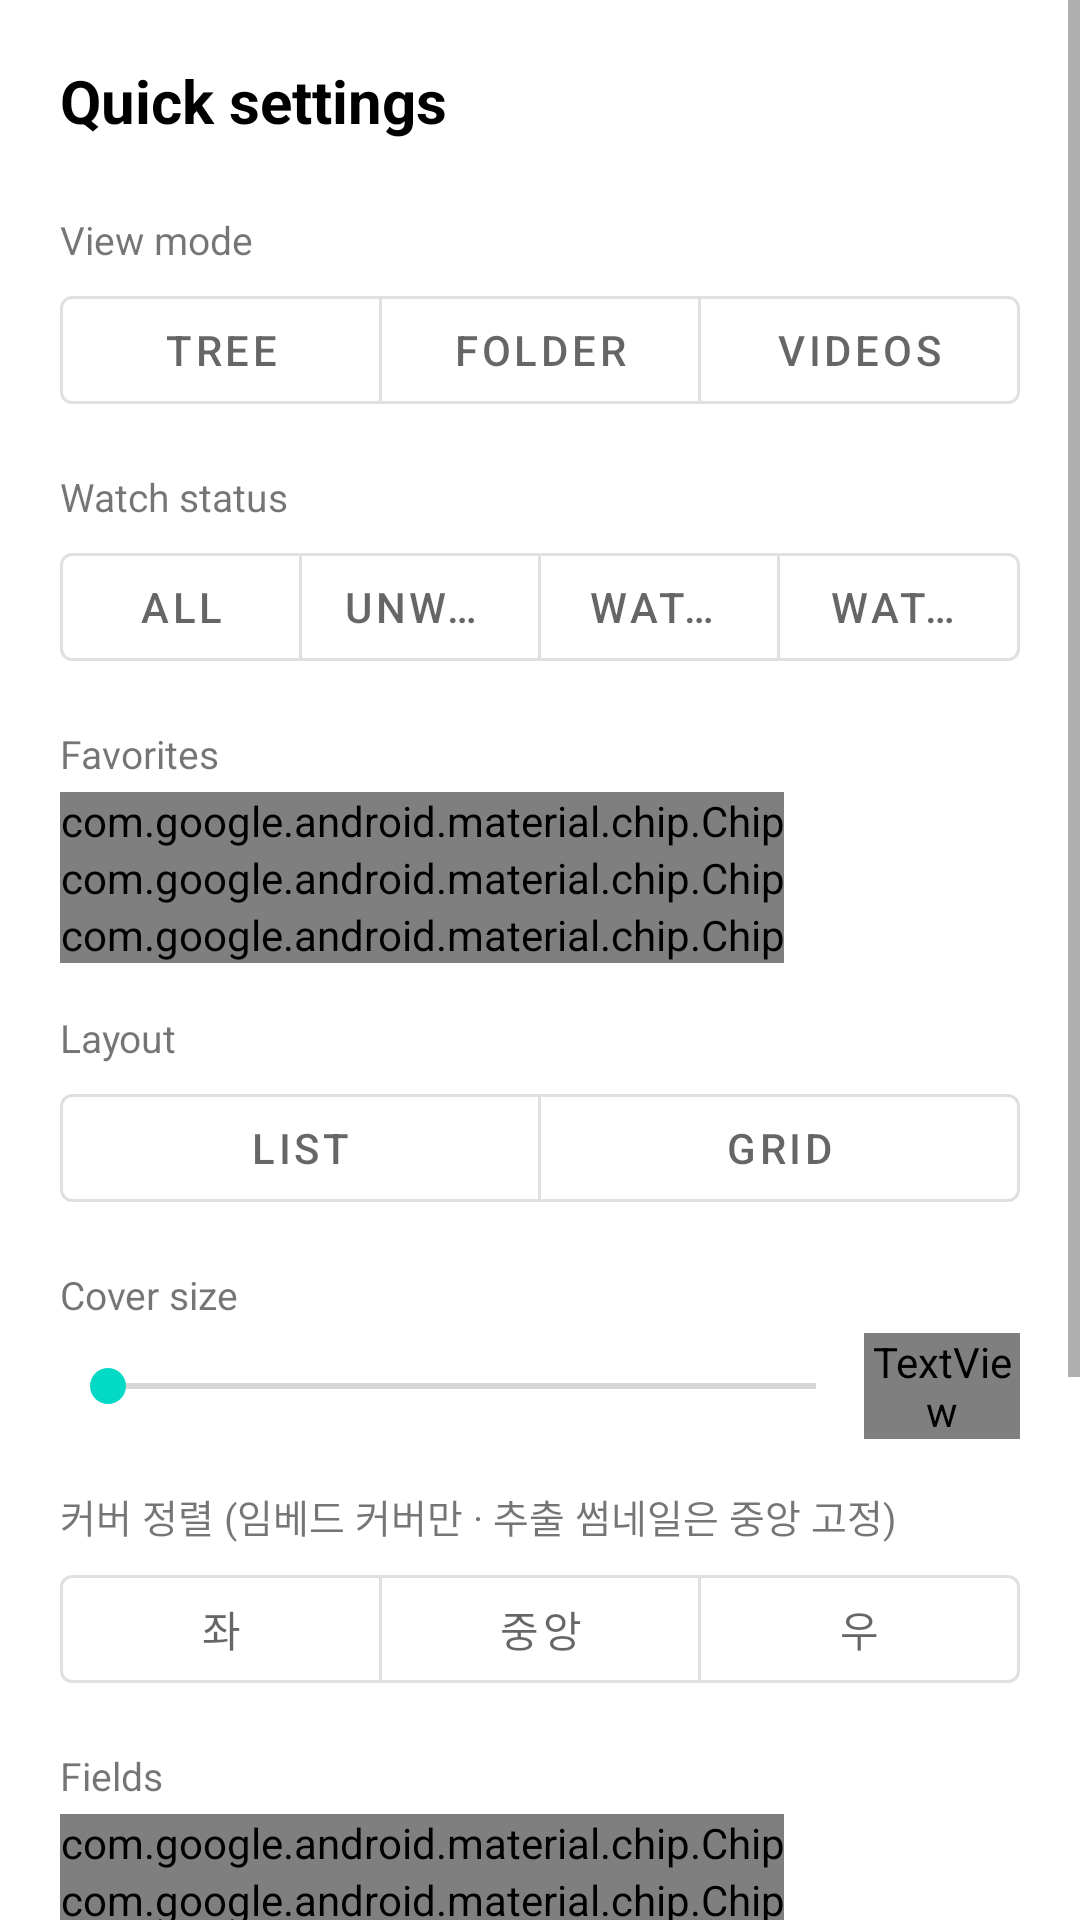

Produce the Android XML layout that renders to this screen, including the resource entries it uses.
<!-- AndroidManifest.xml: fallback theme Theme.MaterialComponents.DayNight.NoActionBar -->
<!-- res/layout/sheet_quick_settings.xml -->
<?xml version="1.0" encoding="utf-8"?>
<ScrollView xmlns:android="http://schemas.android.com/apk/res/android"
    xmlns:app="http://schemas.android.com/apk/res-auto"
    android:layout_width="match_parent"
    android:layout_height="wrap_content">

    <LinearLayout
        android:layout_width="match_parent"
        android:layout_height="wrap_content"
        android:orientation="vertical"
        android:padding="20dp">

        <TextView
            android:layout_width="wrap_content"
            android:layout_height="wrap_content"
            android:text="@string/qs_title"
            android:textColor="?attr/colorOnSurface"
            android:textSize="20sp"
            android:textStyle="bold"
            android:layout_marginBottom="8dp" />

        <TextView style="@style/QsLabel" android:text="@string/qs_view_mode" />
        <com.google.android.material.button.MaterialButtonToggleGroup
            android:id="@+id/grp_mode"
            android:layout_width="match_parent"
            android:layout_height="wrap_content"
            app:singleSelection="true"
            app:selectionRequired="true">
            <com.google.android.material.button.MaterialButton android:id="@+id/btn_mode_tree"
                style="?attr/materialButtonOutlinedStyle" android:layout_width="0dp"
                android:layout_weight="1" android:layout_height="wrap_content" android:text="@string/qs_tree" />
            <com.google.android.material.button.MaterialButton android:id="@+id/btn_mode_folder"
                style="?attr/materialButtonOutlinedStyle" android:layout_width="0dp"
                android:layout_weight="1" android:layout_height="wrap_content" android:text="@string/qs_folder" />
            <com.google.android.material.button.MaterialButton android:id="@+id/btn_mode_videos"
                style="?attr/materialButtonOutlinedStyle" android:layout_width="0dp"
                android:layout_weight="1" android:layout_height="wrap_content" android:text="@string/qs_videos" />
        </com.google.android.material.button.MaterialButtonToggleGroup>

        <TextView style="@style/QsLabel" android:text="@string/qs_watch_status" />
        <com.google.android.material.button.MaterialButtonToggleGroup
            android:id="@+id/grp_watch"
            android:layout_width="match_parent"
            android:layout_height="wrap_content"
            app:singleSelection="true"
            app:selectionRequired="true">
            <com.google.android.material.button.MaterialButton android:id="@+id/w_all"
                style="?attr/materialButtonOutlinedStyle" android:layout_width="0dp"
                android:layout_weight="1" android:layout_height="wrap_content" android:text="@string/qs_all" />
            <com.google.android.material.button.MaterialButton android:id="@+id/w_unwatched"
                style="?attr/materialButtonOutlinedStyle" android:layout_width="0dp"
                android:layout_weight="1" android:layout_height="wrap_content" android:text="@string/qs_unwatched" />
            <com.google.android.material.button.MaterialButton android:id="@+id/w_watching"
                style="?attr/materialButtonOutlinedStyle" android:layout_width="0dp"
                android:layout_weight="1" android:layout_height="wrap_content" android:text="@string/qs_watching" />
            <com.google.android.material.button.MaterialButton android:id="@+id/w_watched"
                style="?attr/materialButtonOutlinedStyle" android:layout_width="0dp"
                android:layout_weight="1" android:layout_height="wrap_content" android:text="@string/qs_watched" />
        </com.google.android.material.button.MaterialButtonToggleGroup>

        <TextView style="@style/QsLabel" android:text="@string/qs_favorites" />
        <com.google.android.material.chip.ChipGroup
            android:layout_width="match_parent"
            android:layout_height="wrap_content">
            <com.google.android.material.chip.Chip android:id="@+id/chip_fav_only" style="@style/FieldChip" android:layout_width="wrap_content" android:layout_height="wrap_content" android:text="@string/qs_fav_only" />
            <com.google.android.material.chip.Chip android:id="@+id/chip_embed_filter" style="@style/FieldChip" android:layout_width="wrap_content" android:layout_height="wrap_content" android:text="임베드없음" />
            <com.google.android.material.chip.Chip android:id="@+id/chip_merge_drives" style="@style/FieldChip" android:layout_width="wrap_content" android:layout_height="wrap_content" android:text="드라이브폴더병합" />
        </com.google.android.material.chip.ChipGroup>

        <TextView style="@style/QsLabel" android:text="@string/qs_layout" />
        <com.google.android.material.button.MaterialButtonToggleGroup
            android:id="@+id/grp_layout"
            android:layout_width="match_parent"
            android:layout_height="wrap_content"
            app:singleSelection="true"
            app:selectionRequired="true">
            <com.google.android.material.button.MaterialButton android:id="@+id/btn_list"
                style="?attr/materialButtonOutlinedStyle" android:layout_width="0dp"
                android:layout_weight="1" android:layout_height="wrap_content" android:text="@string/qs_list" />
            <com.google.android.material.button.MaterialButton android:id="@+id/btn_grid"
                style="?attr/materialButtonOutlinedStyle" android:layout_width="0dp"
                android:layout_weight="1" android:layout_height="wrap_content" android:text="@string/qs_grid" />
        </com.google.android.material.button.MaterialButtonToggleGroup>

        <TextView style="@style/QsLabel" android:text="@string/qs_cover_size" />
        <LinearLayout
            android:layout_width="match_parent"
            android:layout_height="wrap_content"
            android:orientation="horizontal"
            android:gravity="center_vertical">
            <SeekBar
                android:id="@+id/qs_cover_scale"
                android:layout_width="0dp"
                android:layout_weight="1"
                android:layout_height="wrap_content"
                android:max="150" />
            <TextView
                android:id="@+id/qs_cover_scale_label"
                android:layout_width="52dp"
                android:layout_height="wrap_content"
                android:gravity="end"
                android:textColor="?attr/colorOnSurfaceVariant"
                android:textSize="12sp" />
        </LinearLayout>

        <TextView style="@style/QsLabel" android:text="커버 정렬 (임베드 커버만 · 추출 썸네일은 중앙 고정)" />
        <com.google.android.material.button.MaterialButtonToggleGroup
            android:id="@+id/grp_cover_align"
            android:layout_width="match_parent"
            android:layout_height="wrap_content"
            app:singleSelection="true"
            app:selectionRequired="true">
            <com.google.android.material.button.MaterialButton android:id="@+id/ca_left" style="?attr/materialButtonOutlinedStyle" android:layout_width="0dp" android:layout_weight="1" android:layout_height="wrap_content" android:text="좌" />
            <com.google.android.material.button.MaterialButton android:id="@+id/ca_center" style="?attr/materialButtonOutlinedStyle" android:layout_width="0dp" android:layout_weight="1" android:layout_height="wrap_content" android:text="중앙" />
            <com.google.android.material.button.MaterialButton android:id="@+id/ca_right" style="?attr/materialButtonOutlinedStyle" android:layout_width="0dp" android:layout_weight="1" android:layout_height="wrap_content" android:text="우" />
        </com.google.android.material.button.MaterialButtonToggleGroup>

        

        <TextView style="@style/QsLabel" android:text="@string/qs_fields" />
        <com.google.android.material.chip.ChipGroup
            android:id="@+id/grp_fields"
            android:layout_width="match_parent"
            android:layout_height="wrap_content">
            <com.google.android.material.chip.Chip android:id="@+id/chip_f_dur" style="@style/FieldChip" android:layout_width="wrap_content" android:layout_height="wrap_content" android:text="@string/qs_duration" />
            <com.google.android.material.chip.Chip android:id="@+id/chip_f_ext" style="@style/FieldChip" android:layout_width="wrap_content" android:layout_height="wrap_content" android:text="@string/qs_ext" />
            <com.google.android.material.chip.Chip android:id="@+id/chip_f_path" style="@style/FieldChip" android:layout_width="wrap_content" android:layout_height="wrap_content" android:text="@string/qs_path" />
            <com.google.android.material.chip.Chip android:id="@+id/chip_f_progress" style="@style/FieldChip" android:layout_width="wrap_content" android:layout_height="wrap_content" android:text="@string/qs_progress" />
            <com.google.android.material.chip.Chip android:id="@+id/chip_f_res" style="@style/FieldChip" android:layout_width="wrap_content" android:layout_height="wrap_content" android:text="@string/qs_resolution" />
            <com.google.android.material.chip.Chip android:id="@+id/chip_f_size" style="@style/FieldChip" android:layout_width="wrap_content" android:layout_height="wrap_content" android:text="@string/qs_size" />
            <com.google.android.material.chip.Chip android:id="@+id/chip_f_thumb" style="@style/FieldChip" android:layout_width="wrap_content" android:layout_height="wrap_content" android:text="@string/qs_thumbnail" />
            <com.google.android.material.chip.Chip android:id="@+id/chip_f_fav" style="@style/FieldChip" android:layout_width="wrap_content" android:layout_height="wrap_content" android:text="@string/qs_favorites" />
        </com.google.android.material.chip.ChipGroup>

        <com.google.android.material.button.MaterialButton android:id="@+id/btn_toolbar_order"
            style="@style/Widget.Material3.Button.TonalButton"
            android:layout_width="match_parent" android:layout_height="wrap_content"
            android:layout_marginTop="8dp" android:text="툴바 아이콘 순서 ⠿" />

        <LinearLayout
            android:layout_width="match_parent"
            android:layout_height="wrap_content"
            android:orientation="horizontal"
            android:gravity="end"
            android:layout_marginTop="12dp">
            <com.google.android.material.button.MaterialButton android:id="@+id/btn_cancel"
                style="@style/Widget.Material3.Button.TextButton" android:layout_width="wrap_content"
                android:layout_height="wrap_content" android:text="@string/dialog_cancel" />
            <com.google.android.material.button.MaterialButton android:id="@+id/btn_done"
                style="@style/Widget.Material3.Button.TextButton" android:layout_width="wrap_content"
                android:layout_height="wrap_content" android:text="@string/qs_done" />
        </LinearLayout>

    </LinearLayout>
</ScrollView>
<!-- resources referenced by this layout -->
<resources>
  <string name="dialog_cancel">Cancel</string>
  <string name="qs_all">All</string>
  <string name="qs_cover_size">Cover size</string>
  <string name="qs_done">Done</string>
  <string name="qs_duration">Length</string>
  <string name="qs_ext">File type</string>
  <string name="qs_fav_only">Favorites only</string>
  <string name="qs_favorites">Favorites</string>
  <string name="qs_fields">Fields</string>
  <string name="qs_folder">Folder</string>
  <string name="qs_grid">Grid</string>
  <string name="qs_layout">Layout</string>
  <string name="qs_list">List</string>
  <string name="qs_path">Path</string>
  <string name="qs_progress">Progress</string>
  <string name="qs_resolution">Resolution</string>
  <string name="qs_size">Size</string>
  <string name="qs_thumbnail">Thumbnail</string>
  <string name="qs_title">Quick settings</string>
  <string name="qs_tree">Tree</string>
  <string name="qs_unwatched">Unwatched</string>
  <string name="qs_videos">Videos</string>
  <string name="qs_view_mode">View mode</string>
  <string name="qs_watch_status">Watch status</string>
  <string name="qs_watched">Watched</string>
  <string name="qs_watching">Watching</string>
  <style name="FieldChip" parent="Widget.Material3.Chip.Filter">
          <item name="chipIcon">@drawable/ic_circle_outline_24</item>
          <item name="chipIconVisible">true</item>
          <item name="checkedIcon">@drawable/ic_check_circle_24</item>
          <item name="checkedIconVisible">true</item>
      </style>
  <style name="QsLabel" parent="">
          <item name="android:layout_width">wrap_content</item>
          <item name="android:layout_height">wrap_content</item>
          <item name="android:textColor">?attr/colorOnSurfaceVariant</item>
          <item name="android:textSize">13sp</item>
          <item name="android:layout_marginTop">16dp</item>
          <item name="android:layout_marginBottom">4dp</item>
      </style>
  <!-- drawable ic_circle_outline_24 (drawable) -->
  <vector xmlns:android="http://schemas.android.com/apk/res/android" android:width="24dp" android:height="24dp" android:viewportWidth="24" android:viewportHeight="24">
  <path android:fillColor="#FFFFFFFF" android:pathData="M12,2C6.48,2 2,6.48 2,12s4.48,10 10,10 10,-4.48 10,-10S17.52,2 12,2zM12,20c-4.42,0 -8,-3.58 -8,-8s3.58,-8 8,-8 8,3.58 8,8 -3.58,8 -8,8z"/></vector>
  <!-- drawable ic_check_circle_24 (drawable) -->
  <vector xmlns:android="http://schemas.android.com/apk/res/android" android:width="24dp" android:height="24dp" android:viewportWidth="24" android:viewportHeight="24">
  <path android:fillColor="#FFFFFFFF" android:pathData="M12,2C6.48,2 2,6.48 2,12s4.48,10 10,10 10,-4.48 10,-10S17.52,2 12,2zM10,17l-5,-5 1.41,-1.41L10,14.17l7.59,-7.59L19,8l-9,9z"/></vector>
</resources>
